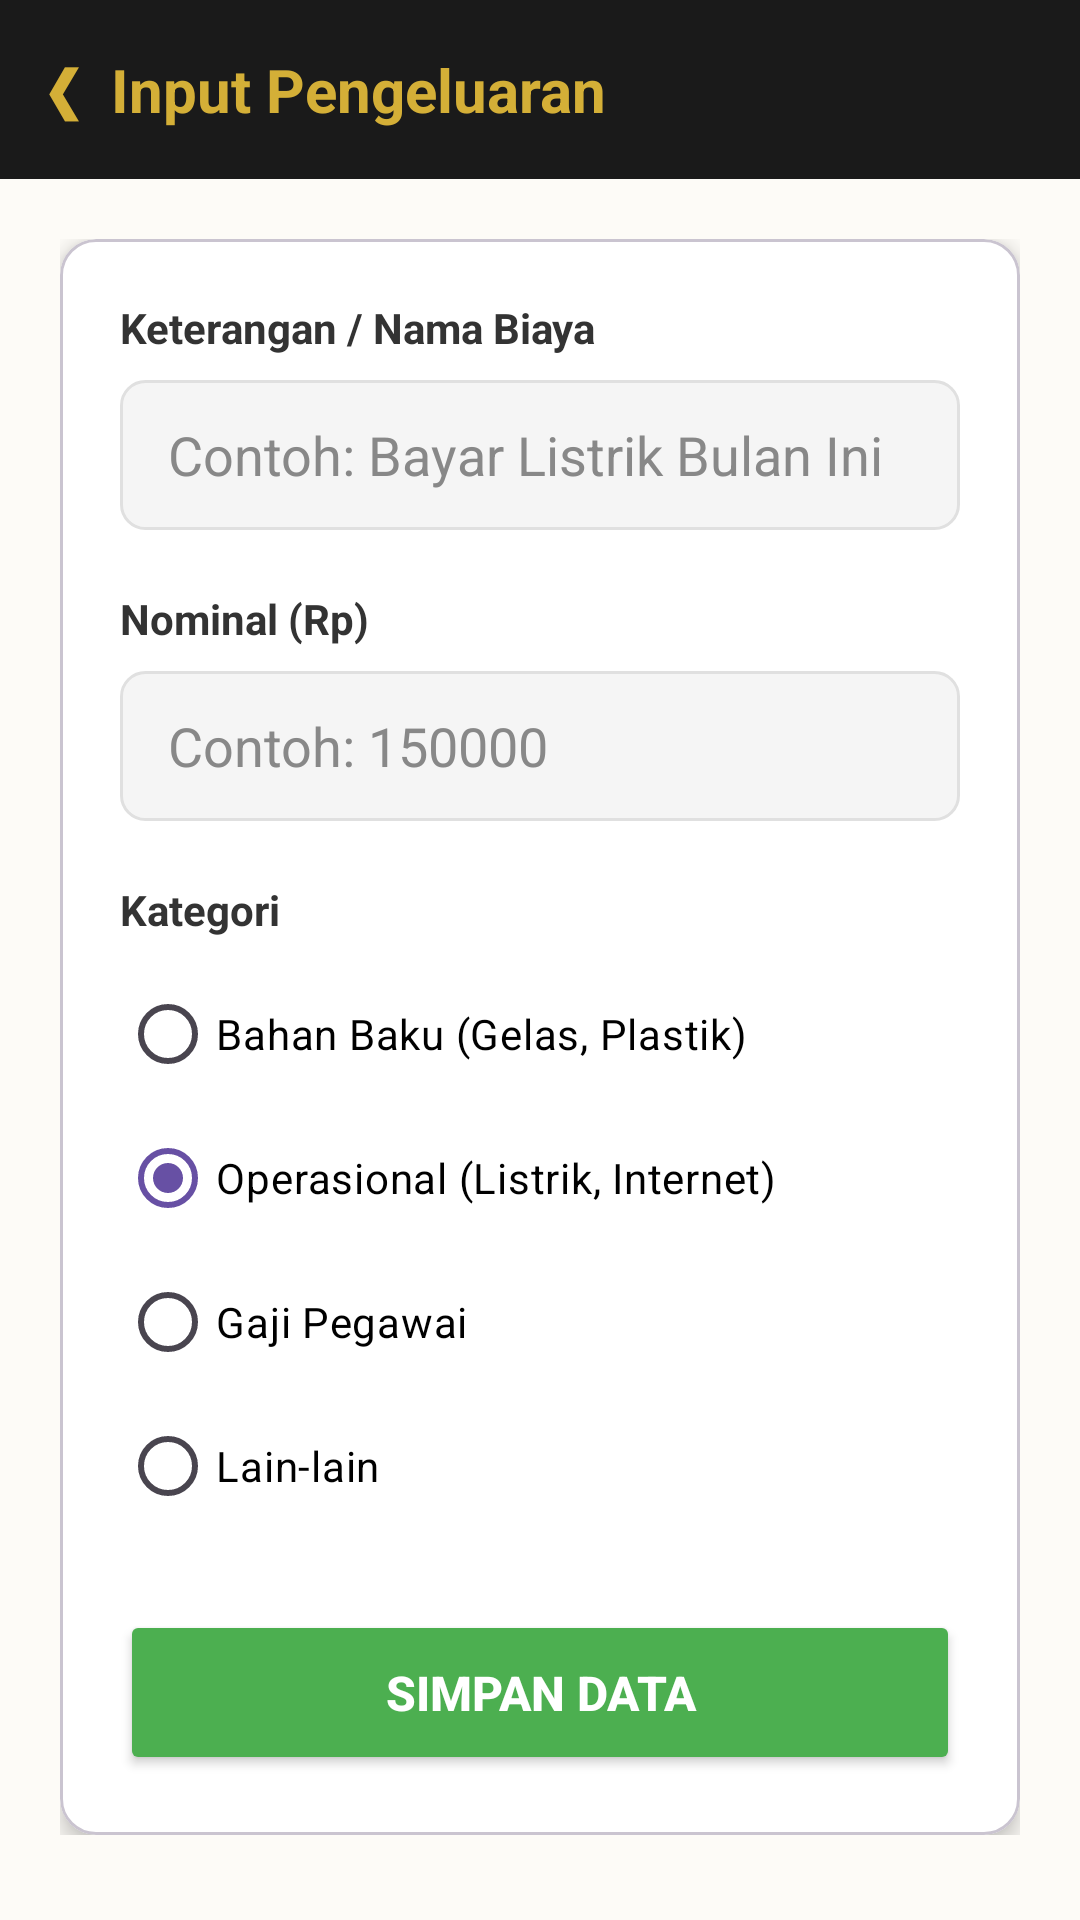

Reconstruct the res/layout file that produces this screen, plus the resources it refers to.
<!-- AndroidManifest.xml: application theme Theme.VybrasiApp -->
<!-- res/layout/activity_pengeluaran.xml -->
<?xml version="1.0" encoding="utf-8"?>
<LinearLayout xmlns:android="http://schemas.android.com/apk/res/android"
    xmlns:app="http://schemas.android.com/apk/res-auto"
    android:layout_width="match_parent"
    android:layout_height="match_parent"
    android:orientation="vertical"
    android:fitsSystemWindows="true"
    android:background="@color/cream_background">

    <LinearLayout
        android:layout_width="match_parent"
        android:layout_height="wrap_content"
        android:background="@color/black_matte"
        android:padding="16dp"
        android:gravity="center_vertical"
        android:orientation="horizontal">

        <TextView
            android:id="@+id/btnBack"
            android:layout_width="wrap_content"
            android:layout_height="wrap_content"
            android:text="❮ "
            android:textColor="@color/gold_primary"
            android:textSize="20sp"
            android:textStyle="bold"
            android:layout_marginEnd="6dp"/>

        <TextView
            android:layout_width="wrap_content"
            android:layout_height="wrap_content"
            android:text="Input Pengeluaran"
            android:textColor="@color/gold_primary"
            android:textSize="20sp"
            android:textStyle="bold"/>
    </LinearLayout>

    <ScrollView
        android:layout_width="match_parent"
        android:layout_height="match_parent"
        android:padding="20dp">

        <LinearLayout
            android:layout_width="match_parent"
            android:layout_height="wrap_content"
            android:orientation="vertical">

            <com.google.android.material.card.MaterialCardView
                android:layout_width="match_parent"
                android:layout_height="wrap_content"
                app:cardBackgroundColor="@color/white_card"
                app:cardCornerRadius="12dp"
                app:cardElevation="4dp">

                <LinearLayout
                    android:layout_width="match_parent"
                    android:layout_height="wrap_content"
                    android:orientation="vertical"
                    android:padding="20dp">

                    <TextView
                        android:layout_width="wrap_content"
                        android:layout_height="wrap_content"
                        android:text="Keterangan / Nama Biaya"
                        android:textColor="#333333"
                        android:textStyle="bold"
                        android:layout_marginBottom="8dp"/>

                    <EditText
                        android:id="@+id/etKeterangan"
                        android:layout_width="match_parent"
                        android:layout_height="50dp"
                        android:background="@drawable/bg_input"
                        android:hint="Contoh: Bayar Listrik Bulan Ini"
                        android:textColorHint="#888888"
                        android:textColor="#000000"
                        android:paddingHorizontal="16dp"
                        android:layout_marginBottom="20dp"/>

                    <TextView
                        android:layout_width="wrap_content"
                        android:layout_height="wrap_content"
                        android:text="Nominal (Rp)"
                        android:textColor="#333333"
                        android:textStyle="bold"
                        android:layout_marginBottom="8dp"/>

                    <EditText
                        android:id="@+id/etNominal"
                        android:layout_width="match_parent"
                        android:layout_height="50dp"
                        android:background="@drawable/bg_input"
                        android:hint="Contoh: 150000"
                        android:inputType="number"
                        android:textColorHint="#888888"
                        android:textColor="#000000"
                        android:paddingHorizontal="16dp"
                        android:layout_marginBottom="20dp"/>

                    <TextView
                        android:layout_width="wrap_content"
                        android:layout_height="wrap_content"
                        android:text="Kategori"
                        android:textColor="#333333"
                        android:textStyle="bold"
                        android:layout_marginBottom="8dp"/>

                    <RadioGroup
                        android:id="@+id/rgKategori"
                        android:layout_width="match_parent"
                        android:layout_height="wrap_content"
                        android:orientation="vertical"
                        android:layout_marginBottom="24dp">
                        <RadioButton android:id="@+id/rbBahan" android:layout_width="wrap_content" android:layout_height="wrap_content" android:text="Bahan Baku (Gelas, Plastik)" android:textColor="#000000"/>
                        <RadioButton android:id="@+id/rbOperasional" android:layout_width="wrap_content" android:layout_height="wrap_content" android:text="Operasional (Listrik, Internet)" android:textColor="#000000" android:checked="true"/>
                        <RadioButton android:id="@+id/rbGaji" android:layout_width="wrap_content" android:layout_height="wrap_content" android:text="Gaji Pegawai" android:textColor="#000000"/>
                        <RadioButton android:id="@+id/rbLainnya" android:layout_width="wrap_content" android:layout_height="wrap_content" android:text="Lain-lain" android:textColor="#000000"/>
                    </RadioGroup>

                    <Button
                        android:id="@+id/btnSimpanPengeluaran"
                        android:layout_width="match_parent"
                        android:layout_height="55dp"
                        android:text="Simpan Data"
                        android:backgroundTint="@color/status_green"
                        android:textColor="@android:color/white"
                        android:textStyle="bold"
                        android:textSize="16sp"/>

                </LinearLayout>
            </com.google.android.material.card.MaterialCardView>
        </LinearLayout>
    </ScrollView>
</LinearLayout>
<!-- resources referenced by this layout -->
<resources>
  <color name="black_matte">#1A1A1A</color>
  <color name="cream_background">#FDFBF7</color>
  <color name="gold_primary">#D4AF37</color>
  <color name="status_green">#4CAF50</color>
  <color name="white_card">#FFFFFF</color>
  <!-- drawable bg_input (drawable) -->
  <?xml version="1.0" encoding="utf-8"?>
  <shape xmlns:android="http://schemas.android.com/apk/res/android">
      <solid android:color="#F5F5F5" />
  
      <stroke
          android:width="1dp"
          android:color="#E0E0E0" />
  
      <corners android:radius="8dp" />
  </shape>
  <style name="Theme.VybrasiApp" parent="Base.Theme.VybrasiApp" />
  <style name="Base.Theme.VybrasiApp" parent="Theme.Material3.DayNight.NoActionBar">
      </style>
</resources>
